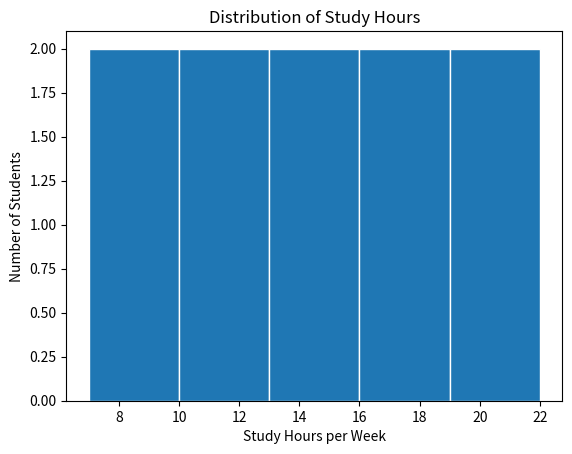
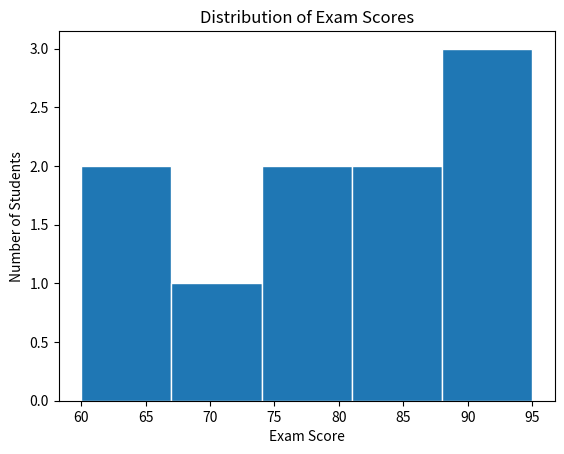
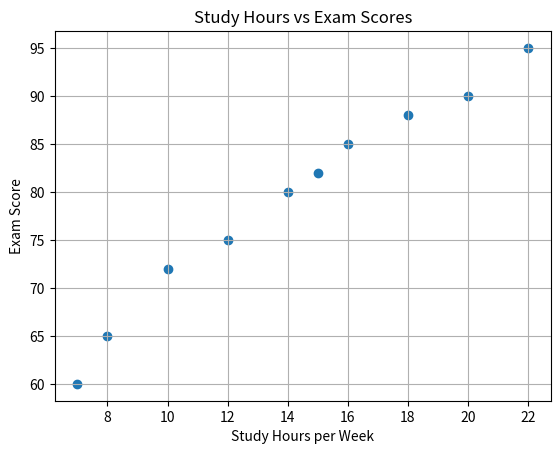

Write the Python code that produced these figures, in order.
import matplotlib.pyplot as plt

# Data
students = ["S1", "S2", "S3", "S4", "S5",
            "S6", "S7", "S8", "S9", "S10"]

study_hours = [8, 10, 12, 15, 18, 20, 7, 14, 16, 22]

exam_scores = [65, 72, 75, 82, 88, 90, 60, 80, 85, 95]


# -------- HISTOGRAM OF STUDY HOURS --------

plt.figure()

plt.hist(study_hours, bins=5,edgecolor="white")

plt.xlabel("Study Hours per Week")
plt.ylabel("Number of Students")
plt.title("Distribution of Study Hours")

plt.show()


# -------- HISTOGRAM OF EXAM SCORES --------

plt.figure()

plt.hist(exam_scores, bins=5,edgecolor="white")

plt.xlabel("Exam Score")
plt.ylabel("Number of Students")
plt.title("Distribution of Exam Scores")

plt.show()


# -------- SCATTER PLOT --------

plt.figure()

plt.scatter(study_hours, exam_scores)

plt.xlabel("Study Hours per Week")
plt.ylabel("Exam Score")
plt.title("Study Hours vs Exam Scores")

plt.grid()
plt.show()
